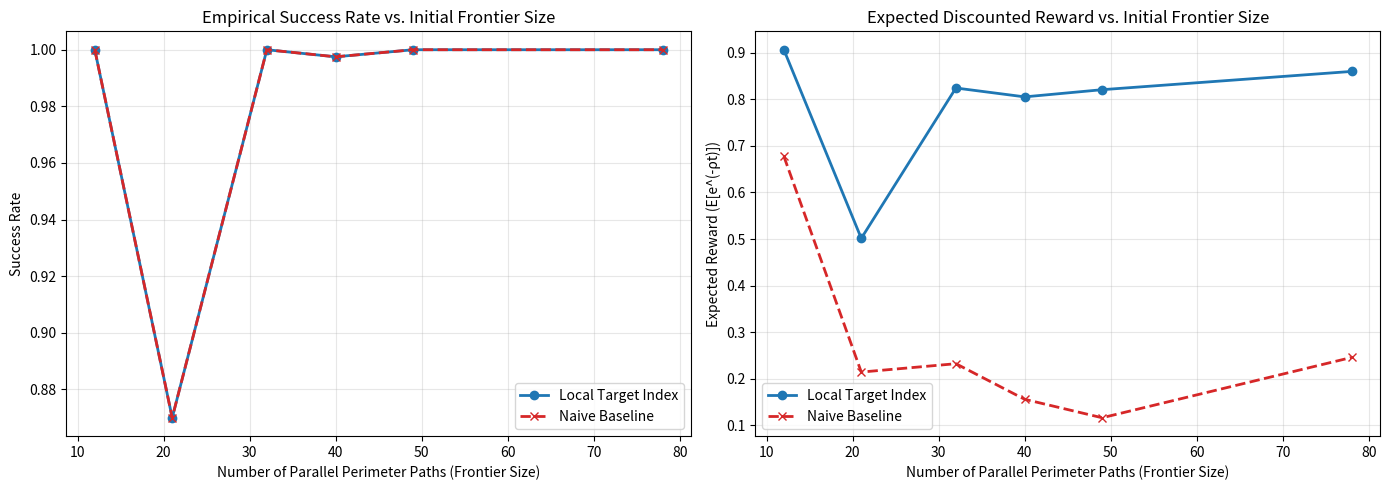

Write Python code to recreate this figure.
import math
import random
import numpy as np
import matplotlib.pyplot as plt

# ==========================================
# 1. THE ENVIRONMENT
# ==========================================
class InTreeNode:
    def __init__(self, node_id, time_cost, lockout_limit, initial_prob, decay_rate, is_target=False):
        self.node_id = node_id
        self.time_cost = time_cost
        self.lockout_limit = lockout_limit
        self.is_target = is_target
        self.success_probs = [initial_prob * (decay_rate ** k) for k in range(lockout_limit)]
        self.successor = None
        self.incoming_branches = []

    def p_v(self, k):
        if k < self.lockout_limit: return self.success_probs[k]
        return 0.0

    def set_successor(self, target_node):
        if self.is_target: raise ValueError("Target cannot have a successor.")
        self.successor = target_node
        target_node.incoming_branches.append(self)

def generate_wide_in_tree(total_nodes):
    """Generates an in-tree and measures its frontier size."""
    nodes = {}
    nodes[0] = InTreeNode(0, 1.0, 1, 1.0, 1.0, is_target=True)
    
    for i in range(1, total_nodes):
        l_v = round(random.uniform(0.5, 3.0), 2)
        q_v = random.randint(2, 5)
        init_p = round(random.uniform(0.3, 0.8), 2)
        decay = round(random.uniform(0.7, 0.95), 2)
        new_node = InTreeNode(i, l_v, q_v, init_p, decay)
        
        # Connect to a random existing node
        successor_id = random.randint(0, i - 1)
        new_node.set_successor(nodes[successor_id])
        nodes[i] = new_node
        
    # Calculate initial frontier size
    frontier_size = sum(1 for n in nodes.values() if not n.incoming_branches and not n.is_target)
    return nodes, frontier_size

# ==========================================
# 2. THE MATHEMATICAL ORACLE
# ==========================================
def evaluate_path_surplus(start_node, start_k, gamma, discount_rate):
    path = []
    curr = start_node
    while not curr.is_target:
        path.append(curr)
        curr = curr.successor
    b_plus = 1.0 - gamma
    for i in range(len(path) - 1, -1, -1):
        v = path[i]
        beta_v = math.exp(-discount_rate * v.time_cost)
        b_current_array = [0.0] * v.lockout_limit
        b_minus = 0.0
        for j in range(v.lockout_limit - 1, -1, -1):
            p_v_j = v.p_v(j)
            expected_future = p_v_j * b_plus + (1 - p_v_j) * b_minus
            b_val = max(0.0, -gamma * (1 - beta_v) + beta_v * expected_future)
            b_current_array[j] = b_val
            b_minus = b_val
        b_plus = b_current_array[0]
        if i == 0: return b_current_array[start_k]
    return 0.0

def compute_alpha(node, k, discount_rate):
    if k >= node.lockout_limit: return 0.0
    low, high, alpha = 0.0, 1.0, 0.0
    while (high - low) > 1e-2: # Very low precision for speed on large networks
        mid = (low + high) / 2.0
        if evaluate_path_surplus(node, k, mid, discount_rate) > 0:
            alpha = mid
            low = mid
        else:
            high = mid
    return alpha

# ==========================================
# 3. GAME LOOP
# ==========================================
def get_path_to_root(start_node):
    path = set()
    curr = start_node
    while curr is not None:
        path.add(curr.node_id)
        curr = curr.successor
    return path

def simulate_single_game(network, policy="index", discount_rate=0.05):
    frontier = {}
    for node_id, node in network.items():
        if not node.incoming_branches and not node.is_target:
            frontier[node] = 0
    total_time = 0.0
    while frontier:
        best_node = None
        if policy == "index":
            max_alpha = -1.0
            for node, k in frontier.items():
                alpha_val = compute_alpha(node, k, discount_rate)
                if alpha_val > max_alpha:
                    max_alpha = alpha_val
                    best_node = node
            if max_alpha <= 0.0 or best_node is None: break
        elif policy == "naive":
            best_node = random.choice(list(frontier.keys()))
            
        current_k = frontier[best_node]
        p_success = best_node.p_v(current_k)
        total_time += best_node.time_cost
        
        if random.random() < p_success:
            if best_node.successor.is_target:
                return True, total_time, math.exp(-discount_rate * total_time)
            else:
                next_node = best_node.successor
                nodes_to_remove = [f_node for f_node in frontier.keys() if next_node.node_id in get_path_to_root(f_node)]
                for obs_node in nodes_to_remove: del frontier[obs_node]
                frontier[next_node] = 0
        else:
            frontier[best_node] += 1
            if frontier[best_node] >= best_node.lockout_limit:
                del frontier[best_node]
    return False, total_time, 0.0

# ==========================================
# 4. EXPERIMENT & PLOTTING
# ==========================================
node_counts = [20, 40, 60, 80, 100, 150] # Push to much larger networks
num_sims = 400
discount_rate = 0.05

actual_frontiers = []
index_success = []
index_reward = []
naive_success = []
naive_reward = []

print("Running massive frontier simulations...")

for num_nodes in node_counts:
    random.seed(100 + num_nodes)
    network, frontier_size = generate_wide_in_tree(num_nodes)
    actual_frontiers.append(frontier_size)
    print(f"Network: {num_nodes} nodes | Initial Frontier Size: {frontier_size} paths")
    
    for policy, s_list, r_list in [("index", index_success, index_reward), ("naive", naive_success, naive_reward)]:
        successes = 0
        rewards = 0.0
        random.seed(200 + num_nodes + (1 if policy=="index" else 2))
        for _ in range(num_sims):
            is_success, _, rew = simulate_single_game(network, policy, discount_rate)
            if is_success:
                successes += 1
                rewards += rew
        s_list.append(successes / num_sims)
        r_list.append(rewards / num_sims)

# PLOTTING AGAINST FRONTIER SIZE
fig, (ax1, ax2) = plt.subplots(1, 2, figsize=(14, 5))

ax1.plot(actual_frontiers, index_success, marker='o', label='Local Target Index', color='#1f77b4', linewidth=2)
ax1.plot(actual_frontiers, naive_success, marker='x', label='Naive Baseline', color='#d62728', linestyle='--', linewidth=2)
ax1.set_title('Empirical Success Rate vs. Initial Frontier Size')
ax1.set_xlabel('Number of Parallel Perimeter Paths (Frontier Size)')
ax1.set_ylabel('Success Rate')
ax1.legend()
ax1.grid(True, alpha=0.3)

ax2.plot(actual_frontiers, index_reward, marker='o', label='Local Target Index', color='#1f77b4', linewidth=2)
ax2.plot(actual_frontiers, naive_reward, marker='x', label='Naive Baseline', color='#d62728', linestyle='--', linewidth=2)
ax2.set_title('Expected Discounted Reward vs. Initial Frontier Size')
ax2.set_xlabel('Number of Parallel Perimeter Paths (Frontier Size)')
ax2.set_ylabel('Expected Reward (E[e^(-ρt)])')
ax2.legend()
ax2.grid(True, alpha=0.3)

plt.tight_layout()
plt.savefig('massive_frontier_comparison.png', dpi=300)
print("Simulation complete. Plot saved.")
